Run: headless pygame with SDL's dummy video driver; simulated clock (each Clock.tick advances the game by its frame time, no real sleeping); random seed 0; keys injected as events and as key.get_pressed() state; no mouse input.
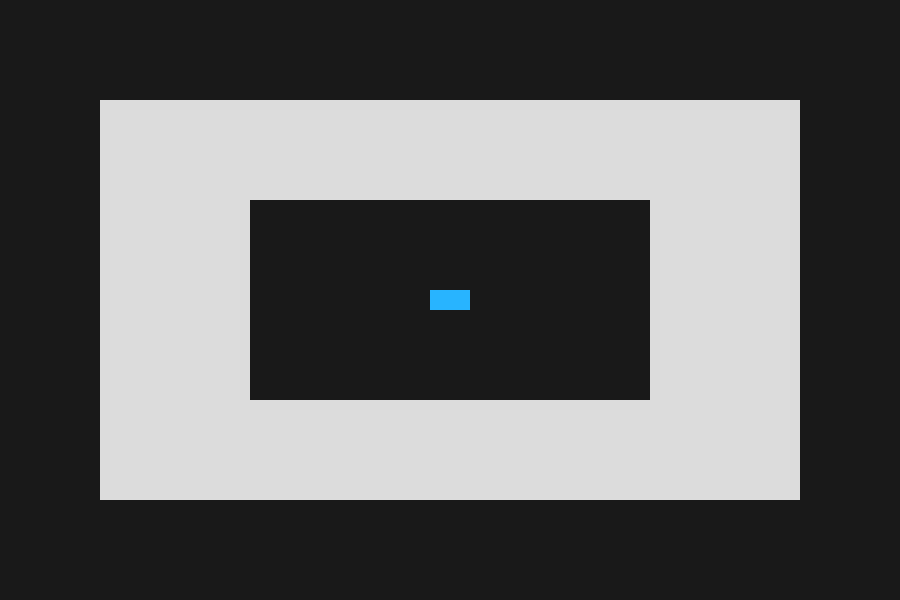
Frame 1 of 4 · flips 1–60 · no input
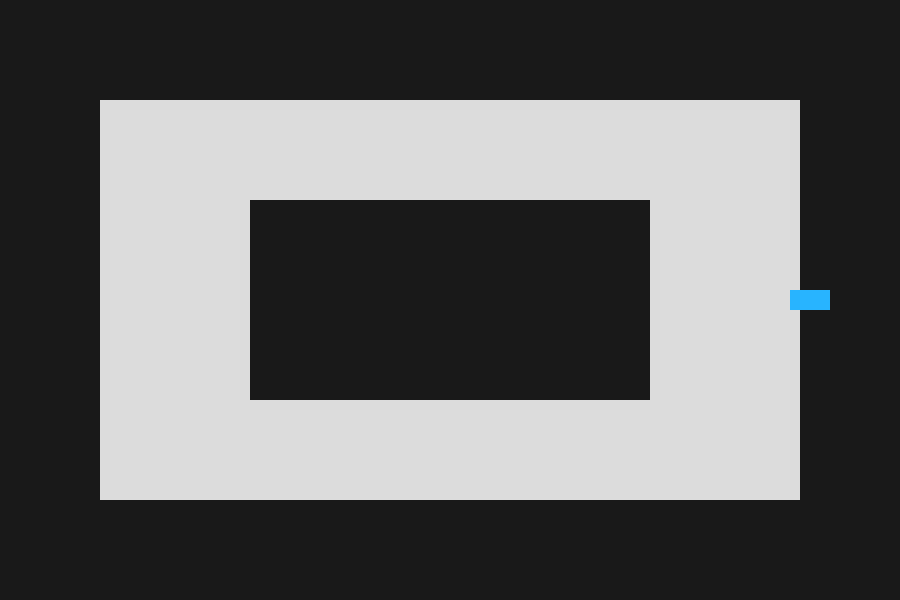
Frame 2 of 4 · flips 61–180 · tapped SPACE, RETURN · held RIGHT (→), D
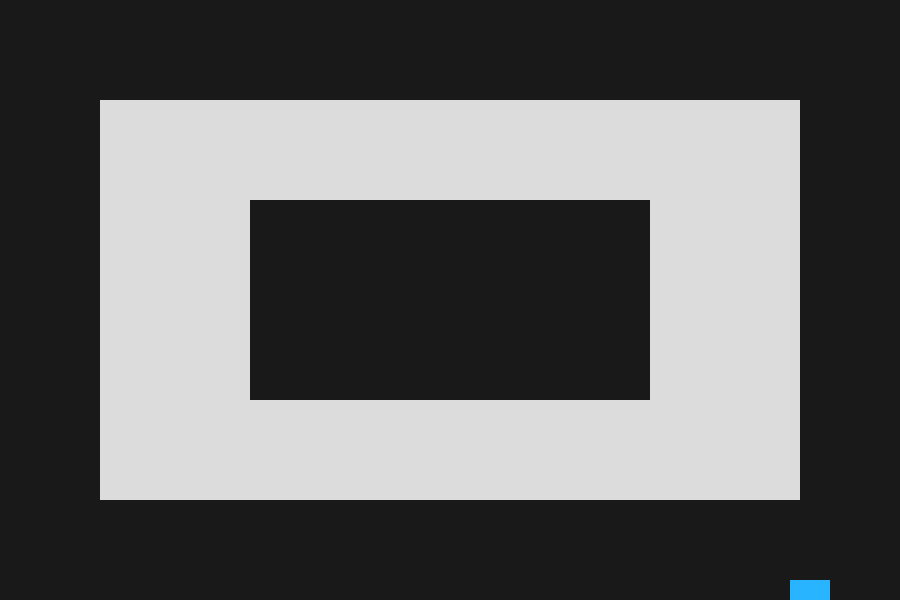
Frame 3 of 4 · flips 181–300 · held DOWN (↓), S
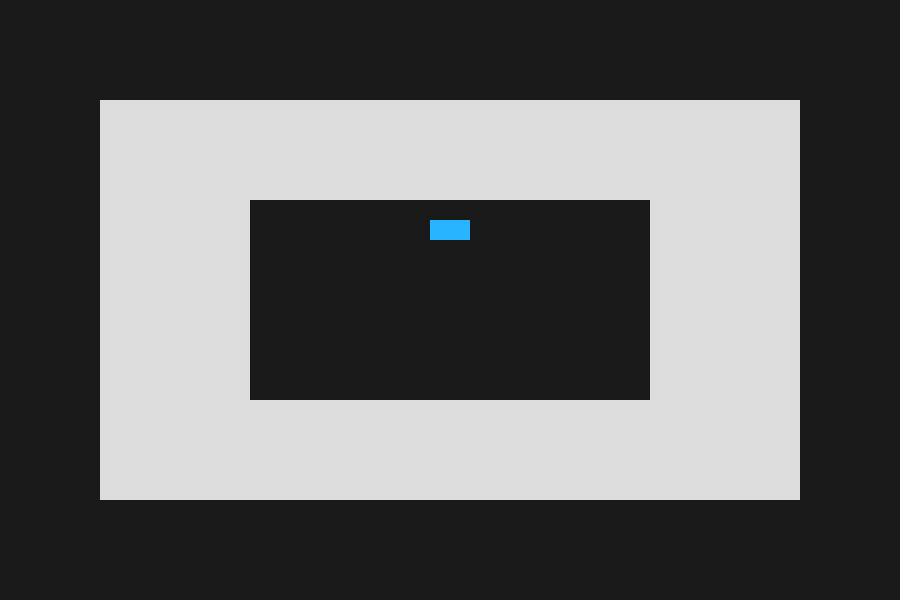
Frame 4 of 4 · flips 301–420 · held LEFT (←), A, UP (↑), W

The pygame program that drew these frames:

import pygame

pygame.init()
clock = pygame.time.Clock()
screen = pygame.display.set_mode((900, 600))
pygame.display.set_caption("TinyTrack AI")

running = True

car_x = 430
car_y = 290
car_width = 40
car_height = 20
car_speed = 3

while running:
    for event in pygame.event.get():
        if event.type == pygame.QUIT:
            running = False

    clock.tick(60)
    # car_x += 1  # Move the car to the right for demonstration
    keys = pygame.key.get_pressed()
    if keys[pygame.K_RIGHT]:
        car_x += car_speed
    if keys[pygame.K_LEFT]:
        car_x -= car_speed
    if keys[pygame.K_UP]:
        car_y -= car_speed
    if keys[pygame.K_DOWN]:
        car_y += car_speed

    if car_x < 0:
        car_x = 0
    if car_x > 900 - car_width:
        car_x = 900 - car_width
    if car_y < 0:
        car_y = 0
    if car_y > 600 - car_height:
        car_y = 600 - car_height

    screen.fill((25, 25, 25))

    pygame.draw.rect(screen, (220, 220, 220), (100, 100, 700, 400))
    pygame.draw.rect(screen, (25, 25, 25), (250, 200, 400, 200))

    pygame.draw.rect(screen, (40, 180, 255), (car_x, car_y, car_width, car_height))
    pygame.display.flip()

pygame.quit()
